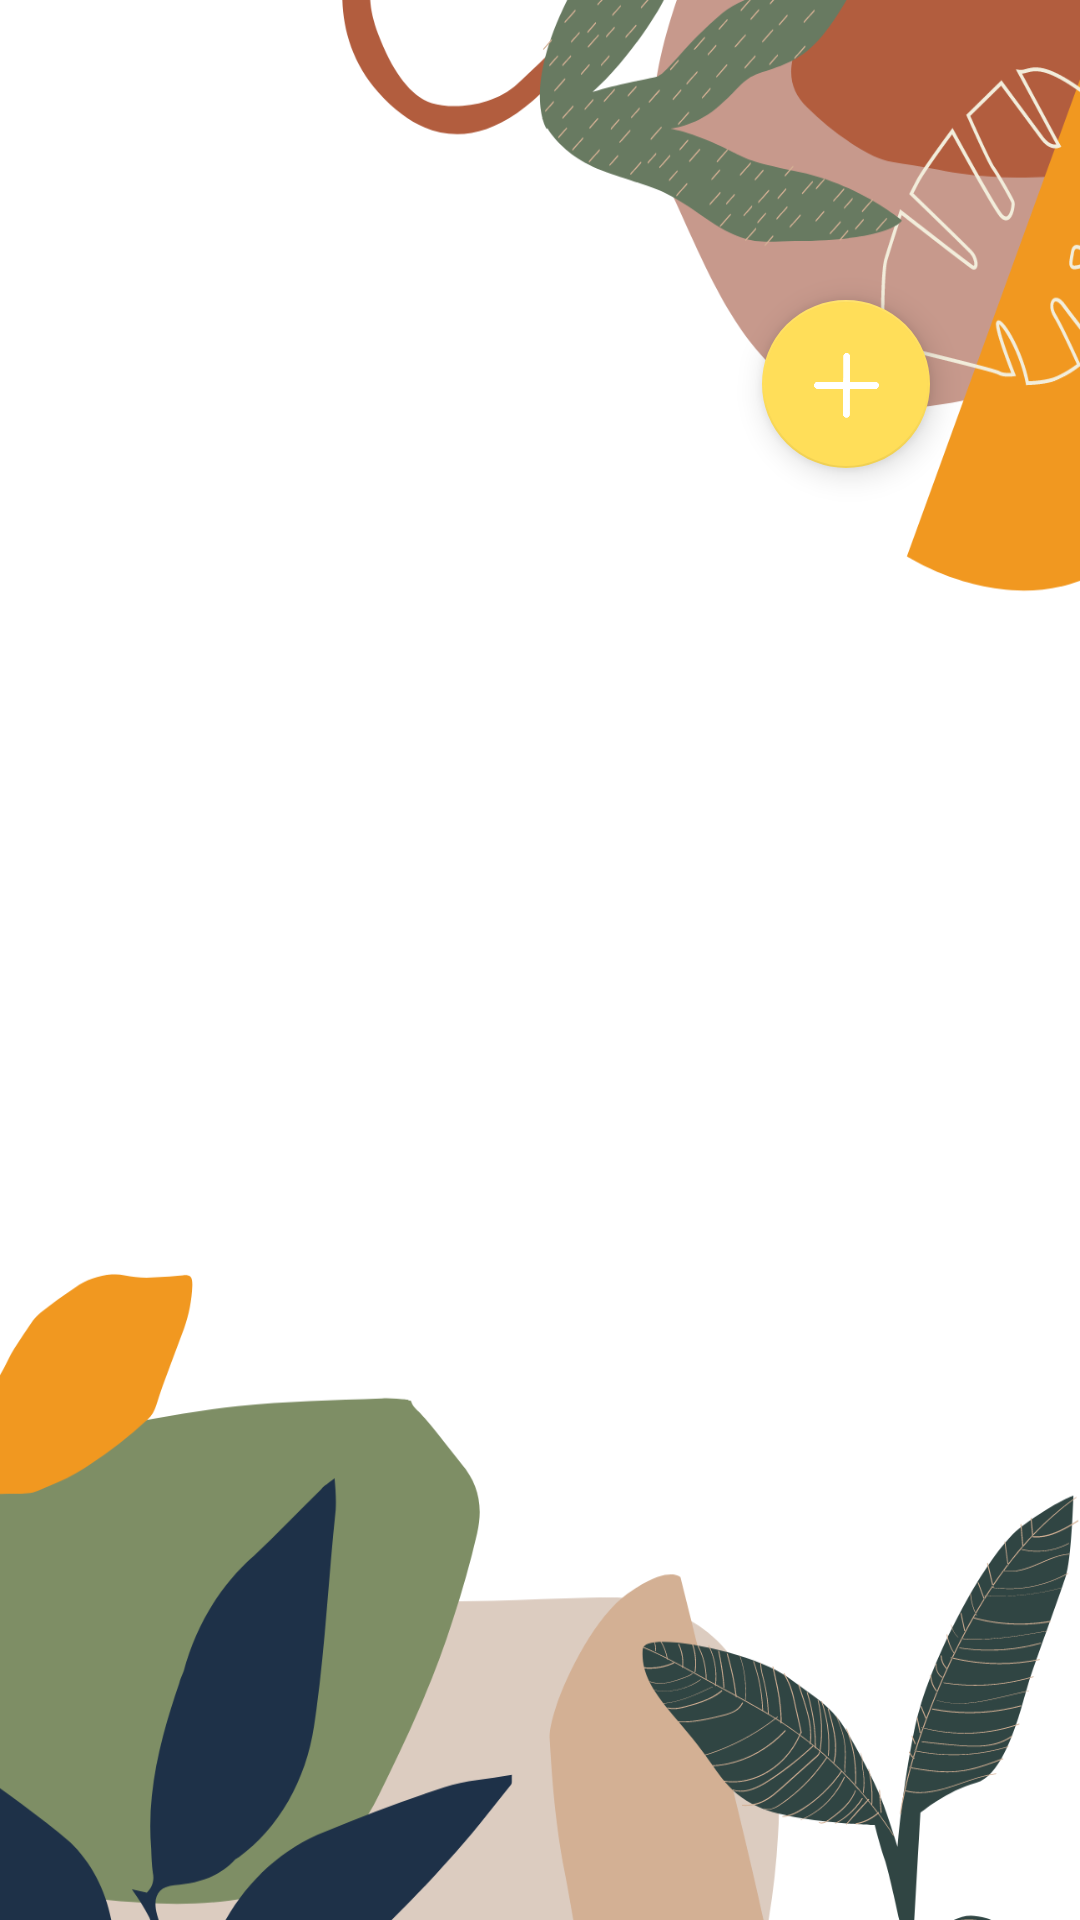

Layout XML and referenced resources for this Android screen:
<!-- AndroidManifest.xml: application theme Theme.QueenBee -->
<!-- res/layout/activity_home.xml -->
<?xml version="1.0" encoding="utf-8"?>
<androidx.coordinatorlayout.widget.CoordinatorLayout xmlns:android="http://schemas.android.com/apk/res/android"
    xmlns:app="http://schemas.android.com/apk/res-auto"
    xmlns:tools="http://schemas.android.com/tools"
    android:layout_width="match_parent"
    android:layout_height="match_parent"
    android:background="@drawable/background"
    android:orientation="vertical"
    tools:context=".home">



    <com.google.android.material.floatingactionbutton.FloatingActionButton
        android:id="@+id/fab"
        android:layout_width="wrap_content"
        android:layout_height="wrap_content"
        android:layout_gravity="right"
        android:layout_marginTop="100dp"
        android:layout_marginRight="50dp"
        app:srcCompat="@drawable/plus_wh"
        app:tint="@color/white"  />

    <include layout="@layout/content_home" />



</androidx.coordinatorlayout.widget.CoordinatorLayout>
<!-- res/layout/content_home.xml (included above) -->
<?xml version="1.0" encoding="utf-8"?>
<androidx.coordinatorlayout.widget.CoordinatorLayout xmlns:android="http://schemas.android.com/apk/res/android"
    xmlns:app="http://schemas.android.com/apk/res-auto"
    xmlns:tools="http://schemas.android.com/tools"
    android:layout_width="match_parent"
    android:layout_height="match_parent"
    android:paddingBottom="150dp"
    android:paddingLeft="5dp"
    android:paddingRight="5dp"
    android:paddingTop="150dp"
    app:layout_behavior="@string/appbar_scrolling_view_behavior"
    tools:context=".home"
    tools:showIn="@layout/activity_home">

    <ListView
        android:id="@+id/ListviewId"
        style="@android:style/TextAppearance.DeviceDefault.Widget.Button"
        android:layout_width="match_parent"
        android:layout_height="match_parent"
        tools:layout_editor_absoluteX="16dp"
        tools:layout_editor_absoluteY="66dp">

    </ListView>

</androidx.coordinatorlayout.widget.CoordinatorLayout>
<!-- resources referenced by this layout -->
<resources>
  <color name="white">#FFFFFFFF</color>
  <!-- drawable background: png bitmap (drawable, 137068 bytes) -->
  <!-- drawable plus_wh: png bitmap (drawable-v24, 2253 bytes) -->
  <style name="Theme.QueenBee" parent="Theme.MaterialComponents.DayNight.NoActionBar">
          
          <item name="colorPrimary">@color/purple_500</item>
          <item name="colorPrimaryVariant">@color/purple_700</item>
          <item name="colorOnPrimary">@color/white</item>
          
          <item name="colorSecondary">@color/teal_200</item>
          <item name="colorSecondaryVariant">@color/teal_700</item>
          <item name="colorOnSecondary">@color/black</item>
          
          <item name="android:statusBarColor" tools:targetApi="l">?attr/colorPrimaryVariant</item>
          
      </style>
  <color name="purple_500">#FFDE59</color>
  <color name="purple_700">#FFDE59</color>
  <color name="teal_200">#FFDE59</color>
  <color name="teal_700">#FF018786</color>
  <color name="black">#FF000000</color>
</resources>
